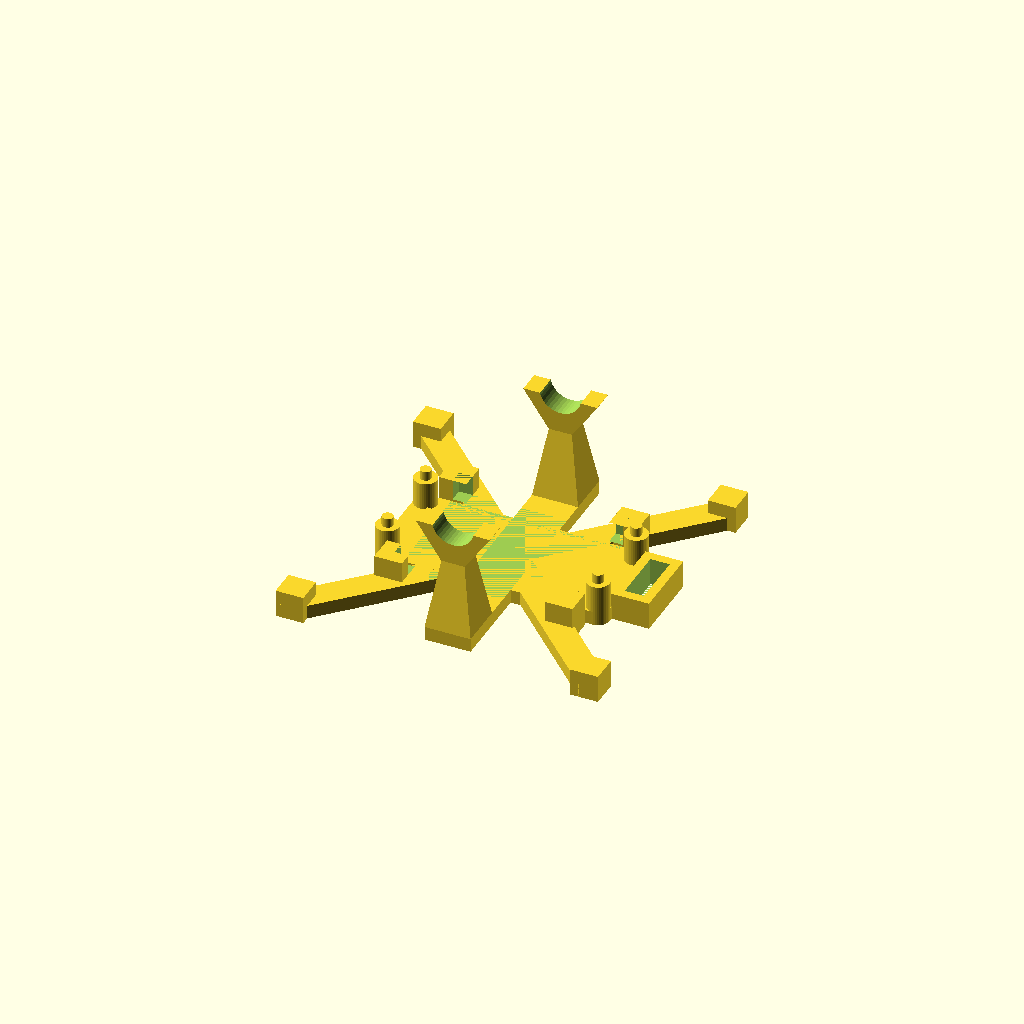
Cell 1: the model at its default parameters.
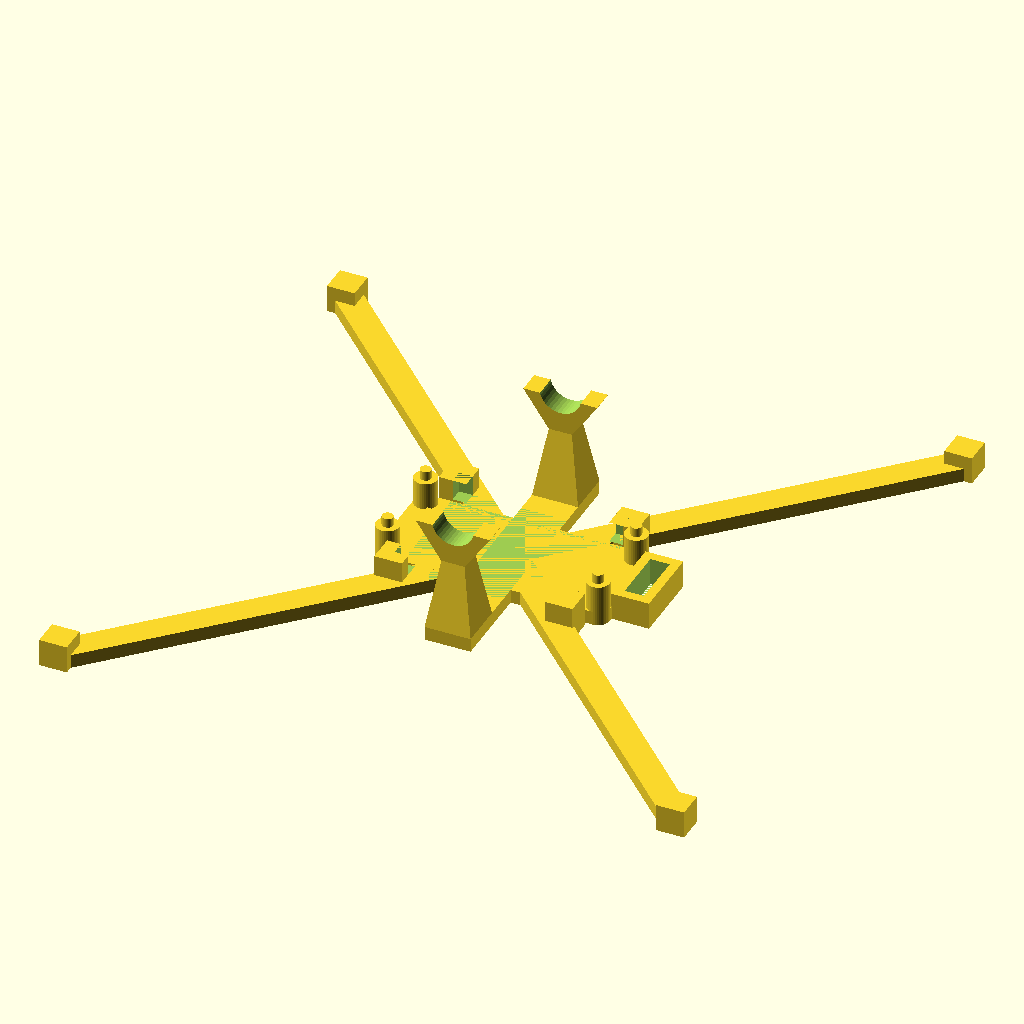
Cell 2 — EDGE set to 140, the other parameters unchanged.
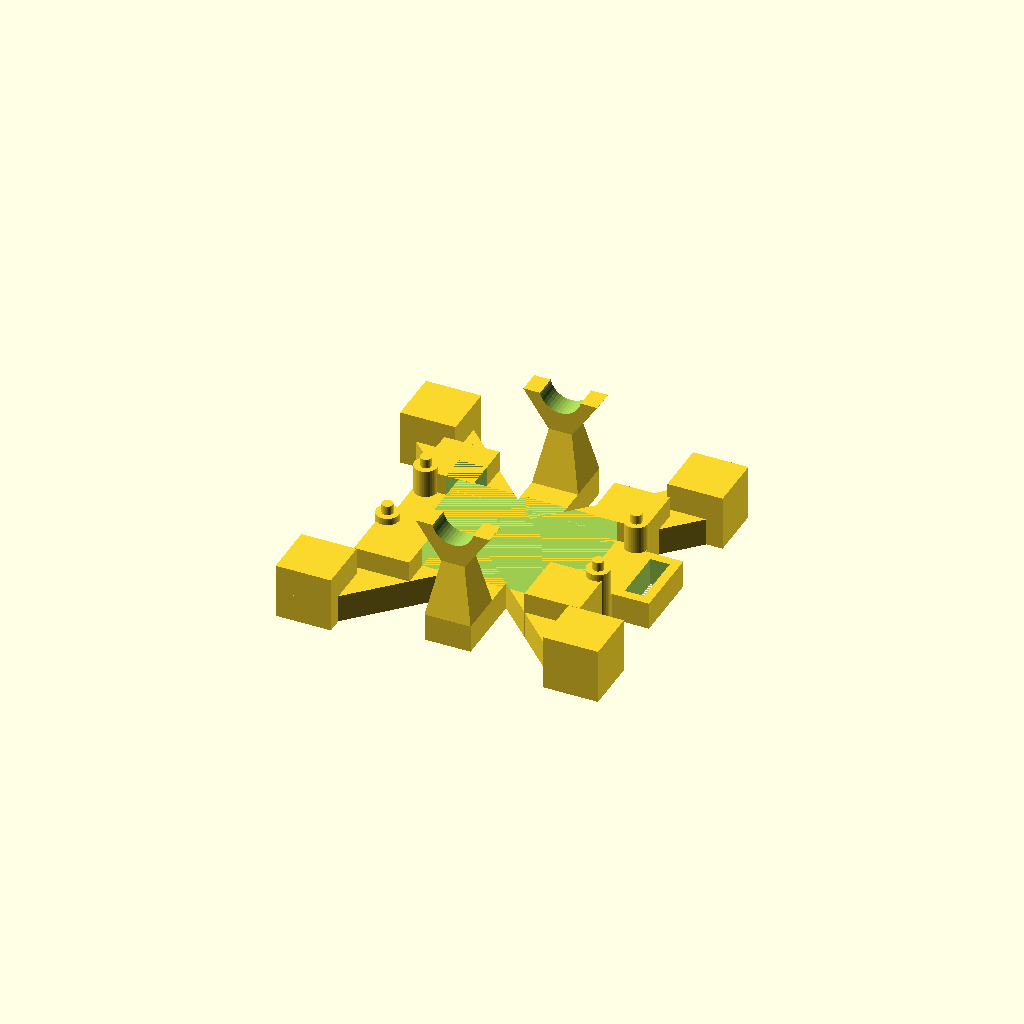
Cell 3 — STONE set to 12, the other parameters unchanged.
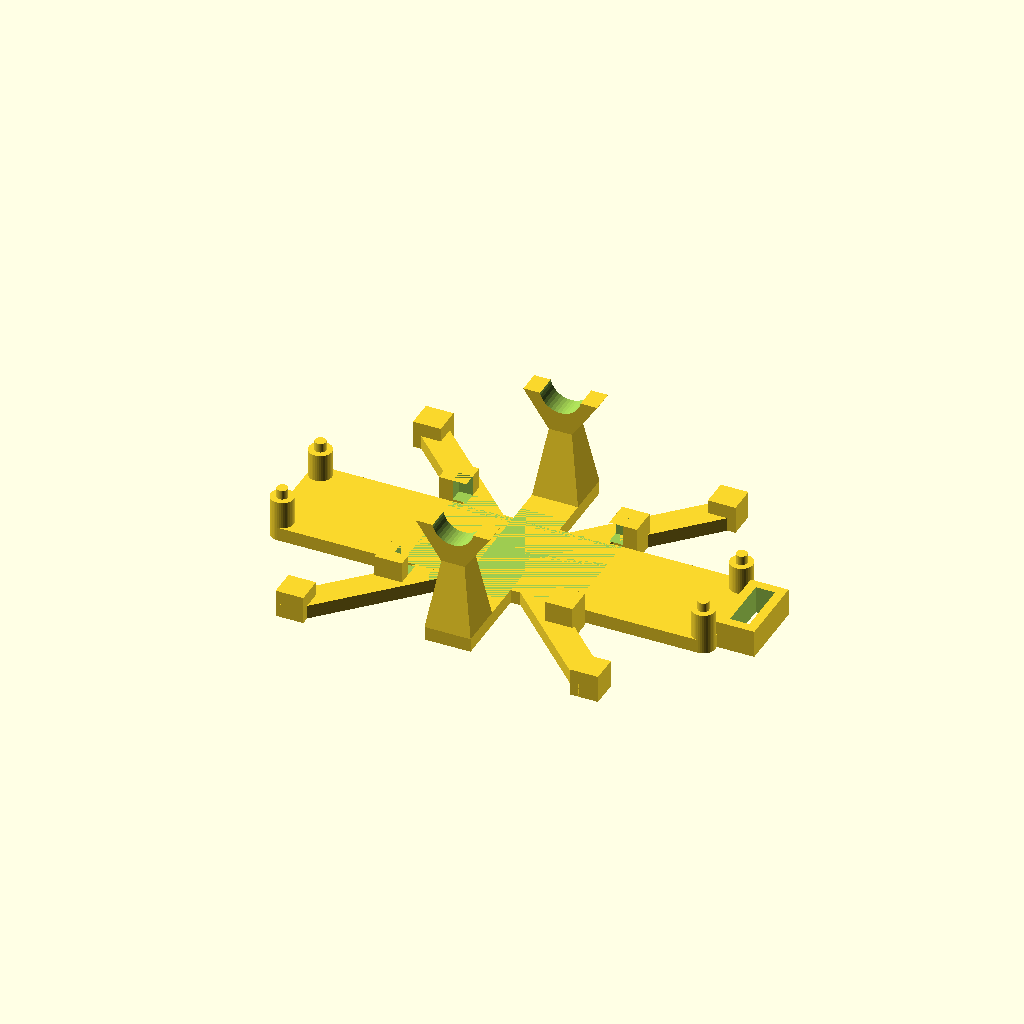
Cell 4 — PIN_X set to 91.44, the other parameters unchanged.
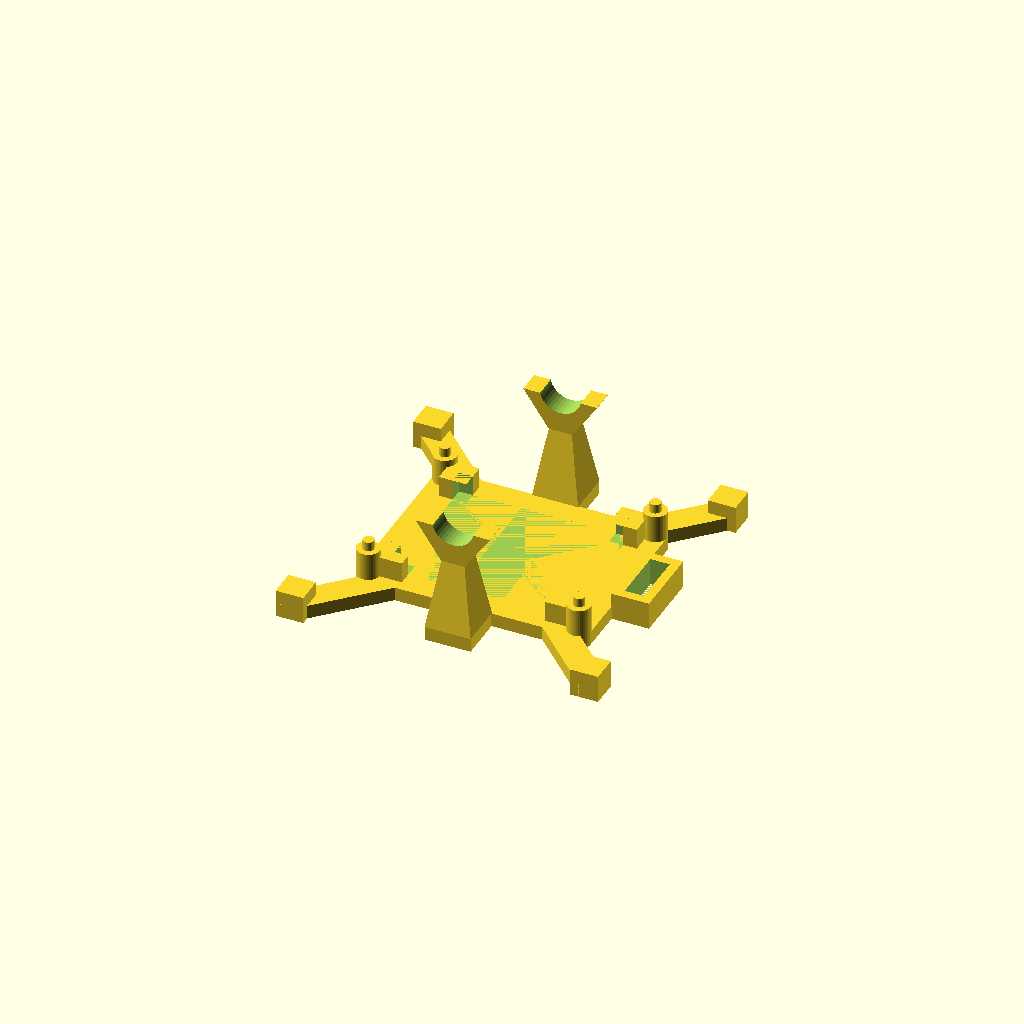
Cell 5: the same model with PIN_Y = 35.56.
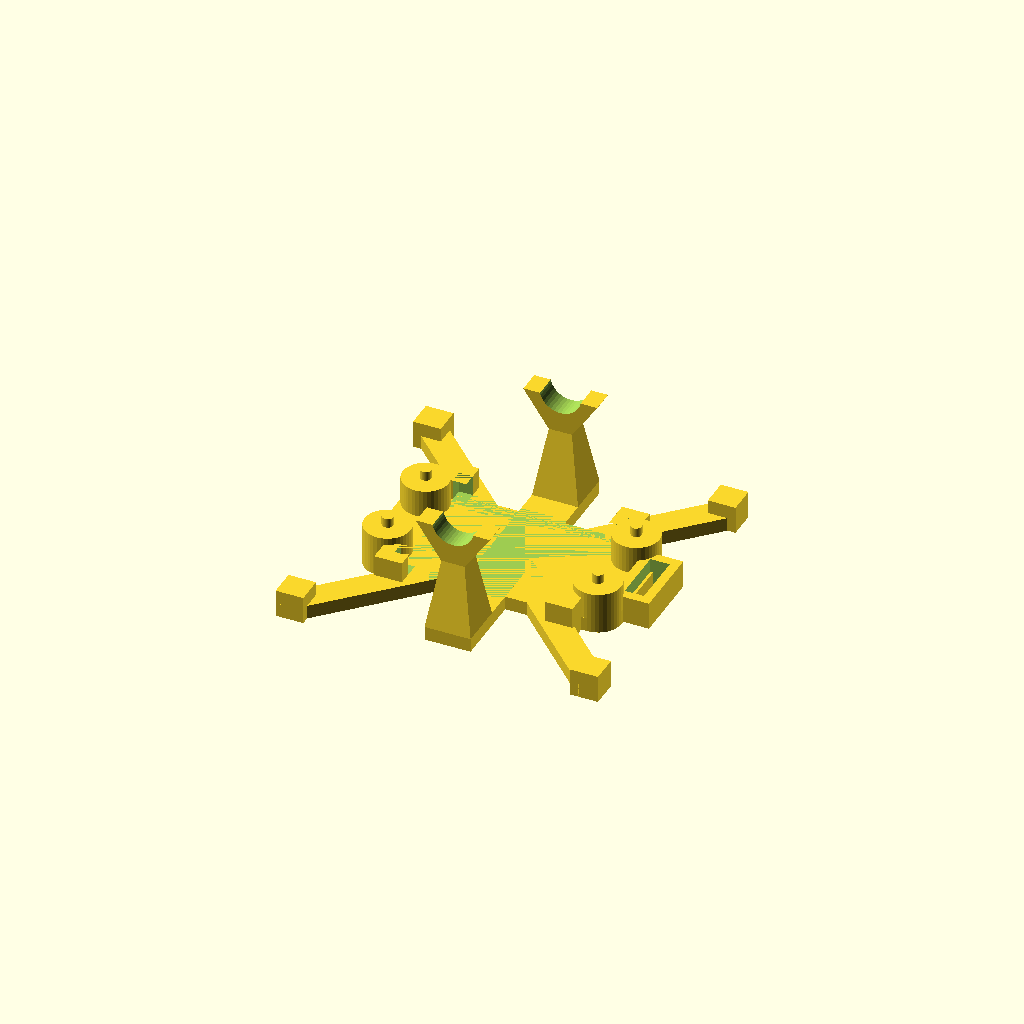
Cell 6: POST_BASE_D = 10 (everything else at default).
All cells are drawn from one camera (rotation 55°, 0°, 25°, orthographic, colour scheme Cornfield), so only the parameter changes between them.
OpenSCAD source file parts/widget/holocron.scad:
$fn=40;

EDGE  = 70;
STONE =  6;
PIN_X = 45.72;
PIN_Y = 17.78;
POST_BASE_D = 5;
POST_PIN_D  = 2.4;
POST_Z0 = STONE/2 + 6;
POST_Z1 = POST_Z0 + 2;
PLATE_X = 10;
PLATE_Y = 60;
BAT_X = 37;
BAT_Y = 30;
BAT_Z =  4.5;

module cubeBounds()
{
    translate([-EDGE/2, -EDGE/2, 0]) 
        cube(size=[EDGE, EDGE, EDGE]);
}

translate([-EDGE/2, -EDGE/2, 0]) 
    cube(size=[STONE, STONE, STONE]);
translate([EDGE/2 - STONE, -EDGE/2, 0]) 
    cube(size=[STONE, STONE, STONE]);
translate([-EDGE/2, EDGE/2 - STONE, 0]) 
    cube(size=[STONE, STONE, STONE]);
translate([EDGE/2 - STONE, EDGE/2 - STONE, 0]) 
    cube(size=[STONE, STONE, STONE]);
    
intersection() {
    cubeBounds();
    
     union() {
         rotate([0, 0, 45]) {
            translate([-STONE/2, -100, 0]) {
                cube(size=[STONE, 200, STONE/2]);
            }
         }
         rotate([0, 0, -45]) {
            translate([-STONE/2, -100, 0]) {
                cube(size=[STONE, 200, STONE/2]);
            }
        }
    }
}

hull() {
    translate([-PIN_X/2, -PIN_Y/2, 0])
        cylinder(d=POST_BASE_D, h=STONE/2);
    translate([PIN_X/2, -PIN_Y/2, 0])
        cylinder(d=POST_BASE_D, h=STONE/2);
    translate([-PIN_X/2, PIN_Y/2, 0])
        cylinder(d=POST_BASE_D, h=STONE/2);
    translate([PIN_X/2, PIN_Y/2, 0])
        cylinder(d=POST_BASE_D, h=STONE/2);
}


translate([-PIN_X/2, -PIN_Y/2, 0]) {
    cylinder(d=POST_BASE_D, h=POST_Z0);
    cylinder(d=POST_PIN_D, h=POST_Z1);
}
translate([PIN_X/2, -PIN_Y/2, 0]) {
    cylinder(d=POST_BASE_D, h=POST_Z0);
    cylinder(d=POST_PIN_D, h=POST_Z1);
}
translate([-PIN_X/2, PIN_Y/2, 0]) {
    cylinder(d=POST_BASE_D, h=POST_Z0);
    cylinder(d=POST_PIN_D, h=POST_Z1);
}
translate([PIN_X/2, PIN_Y/2, 0]) {
    cylinder(d=POST_BASE_D, h=POST_Z0);
    cylinder(d=POST_PIN_D, h=POST_Z1);
}

translate([-PLATE_X/2, -PLATE_Y/2, 0]) {
    cube(size=[PLATE_X, PLATE_Y, STONE/2]);
}

module pillar() {
    S0 = PLATE_X;
    S1 = S0 * 0.5;
    S2 = S0 * 1.6;
    H0 = 18;
    H1 = 26;

    hull() {
        translate([-S0/2, -S0/2, 0]) cube(size=[S0, S0, STONE/2]);
        translate([-S1/2, -S1/2, H0]) cube(size=[S1, S1, 0.1]);
    }    
    difference() 
    {
        hull() {
            translate([-S1/2, -S1/2, H0]) cube(size=[S1, S1, 0.1]);
            translate([-S2/2, -S1/2, H1]) cube(size=[S2, S1, 0.1]);
        }    
        translate([0, 10, 27]) rotate([90, 0, 0]) cylinder(h=20, d=9);
    }
}

translate([0, -PLATE_Y/2 + PLATE_X/2, 0]) {
    pillar();
}

translate([0, PLATE_Y/2 - PLATE_X/2, 0]) {
    pillar();
}

difference() {
    union() {
        translate([-BAT_X/2 - STONE/2, -BAT_Y/2 - STONE/2, 0])
            cube(size=[STONE, STONE, STONE/2 + BAT_Z]);
        translate([BAT_X/2 - STONE/2, -BAT_Y/2 - STONE/2, 0])
            cube(size=[STONE, STONE, STONE/2 + BAT_Z]);
        translate([-BAT_X/2 - STONE/2, BAT_Y/2 - STONE/2, 0])
            cube(size=[STONE, STONE, STONE/2 + BAT_Z]);
        translate([BAT_X/2 - STONE/2, BAT_Y/2 - STONE/2, 0])
            cube(size=[STONE, STONE, STONE/2 + BAT_Z]);
    }
    translate([-BAT_X/2, -BAT_Y/2, STONE/2]) 
        cube(size=[BAT_X, BAT_Y, BAT_Z]);
}


SW_T = 2;
SW_X = 4.2;
SW_Y = 12;
SW_Z = 6;

translate([PIN_X/2 + POST_PIN_D, -SW_Y/2 - SW_T, 0]) difference() {
    cube(size=[SW_X + SW_T*2, SW_Y + SW_T*2, SW_Z]);    
    translate([SW_T, SW_T, 0]) cube(size=[SW_X, SW_Y, 100]);
}
Parameter table extracted from the source (name, type, default, range or options):
EDGE: number, default 70
STONE: number, default 6
PIN_X: number, default 45.72
PIN_Y: number, default 17.78
POST_BASE_D: number, default 5
POST_PIN_D: number, default 2.4
PLATE_X: number, default 10
PLATE_Y: number, default 60
BAT_X: number, default 37
BAT_Y: number, default 30
BAT_Z: number, default 4.5
